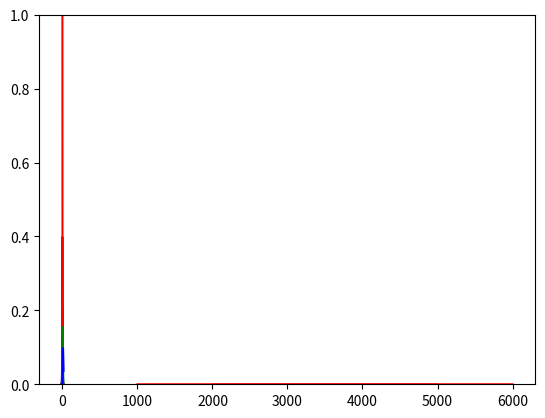

Recreate this plot in Python.
import scipy.stats as st
import matplotlib.pyplot as plt
import numpy as np
%matplotlib inline

# Parámetros a y b.
a = 2000
b = 5000
base = b - a

# Densidad de probabilidad en x = 4500.
st.uniform.pdf(4500,a,base)

# Cuantil en alpha = 0.5
st.uniform.ppf(0.5,a,base)

# Cuantil en alpha = 0.01
st.uniform.ppf(0.01,a,base)

# Cuantil en alpha = 0.99
st.uniform.ppf(0.99,a,base)

# P(a <= x <= 2500)
st.uniform.cdf(3500,a,base)

# P(2500 <= x <=3000)
st.uniform.cdf(3000,a,base)-st.uniform.cdf(2500,a,base)

# Visualizando la densidad de probabilidad.
x=np.linspace(1000,6000,1000)
plt.plot(x, st.uniform.pdf(x,a,base),color='red')
plt.show()

# Parámetros mu y sigma.
mu = 5
sigma = 2

# Densidad de probabilidad en x = 0.
st.norm.pdf(0, loc=mu, scale=sigma)

# Cuantil en alpha = 0.5
st.norm.ppf(0.5, loc=mu, scale=sigma)

# Cuantil en alpha = 0.01
st.norm.ppf(0.01, loc=mu, scale=sigma)

# Cuantil en alpha = 0.99
st.norm.ppf(0.99, loc=mu, scale=sigma)

# P( x <= 5)
st.norm.cdf(5,loc = mu, scale=sigma)

# P( 3 <= x <= 7)
st.norm.cdf(7,loc = mu, scale=sigma) - st.norm.cdf(3,loc = mu, scale=sigma)

# P( 1 <= x <= 9)
st.norm.cdf(9,loc = mu, scale=sigma) - st.norm.cdf(1,loc = mu, scale=sigma)

# P( -1 <= x <= 11)
st.norm.cdf(11,loc = mu, scale=sigma) - st.norm.cdf(-1,loc = mu, scale=sigma)

# Visualizando la densidad de probabilidad.
x=np.linspace(-10,+10,1000)
mu=0
sigma=2
plt.plot(x, st.norm.pdf(x,loc=mu,scale=sigma),color='red')
plt.show()

# Parámetro de localización mu.
x=np.linspace(-10,+10,1000)
sigma=2
mu_1 = -1
mu_2 = 0
mu_3 = +1
plt.plot(x, st.norm.pdf(x,loc=mu_1,scale=sigma),color='red')
plt.plot(x, st.norm.pdf(x,loc=mu_2,scale=sigma),color='green')
plt.plot(x, st.norm.pdf(x,loc=mu_3,scale=sigma),color='blue')
plt.show()

# Parámetro de forma sigma.
x=np.linspace(-10,+10,1000)
sigma_1 = 1
sigma_2 = 2
sigma_3 = 3
mu = 0
plt.plot(x, st.norm.pdf(x,loc=mu,scale=sigma_1),color='red')
plt.plot(x, st.norm.pdf(x,loc=mu,scale=sigma_2),color='green')
plt.plot(x, st.norm.pdf(x,loc=mu,scale=sigma_3),color='blue')
plt.show()

# Grados de libertad.
df = 5

# Densidad de probabilidad en x = 1.
st.chi2.pdf(1,df)

# Cuantil en alpha = 0.5
st.chi2.ppf(0.5,df)

# Cuantil en alpha = 0.01
st.chi2.ppf(0.01,df)

# Cuantil en alpha = 0.99
st.chi2.ppf(0.99,df)

# P( x <= 5) with df=10
st.chi2.cdf(5, df=10)

# P( 5 <= x <= 10) with df=5
st.chi2.cdf(10, df=5) - st.chi2.cdf(5, df=5)

# Visualización de la densidad de probabilidad con diferentes grados de libertad (df).
x=np.linspace(0,+15,1000)
plt.plot(x, st.chi2.pdf(x,df=1),color='red')         # df = 1
plt.plot(x, st.chi2.pdf(x,df=5),color='green')       # df = 5
plt.plot(x, st.chi2.pdf(x,df=10),color='blue')       # df = 10
plt.ylim([0,1])
plt.show()